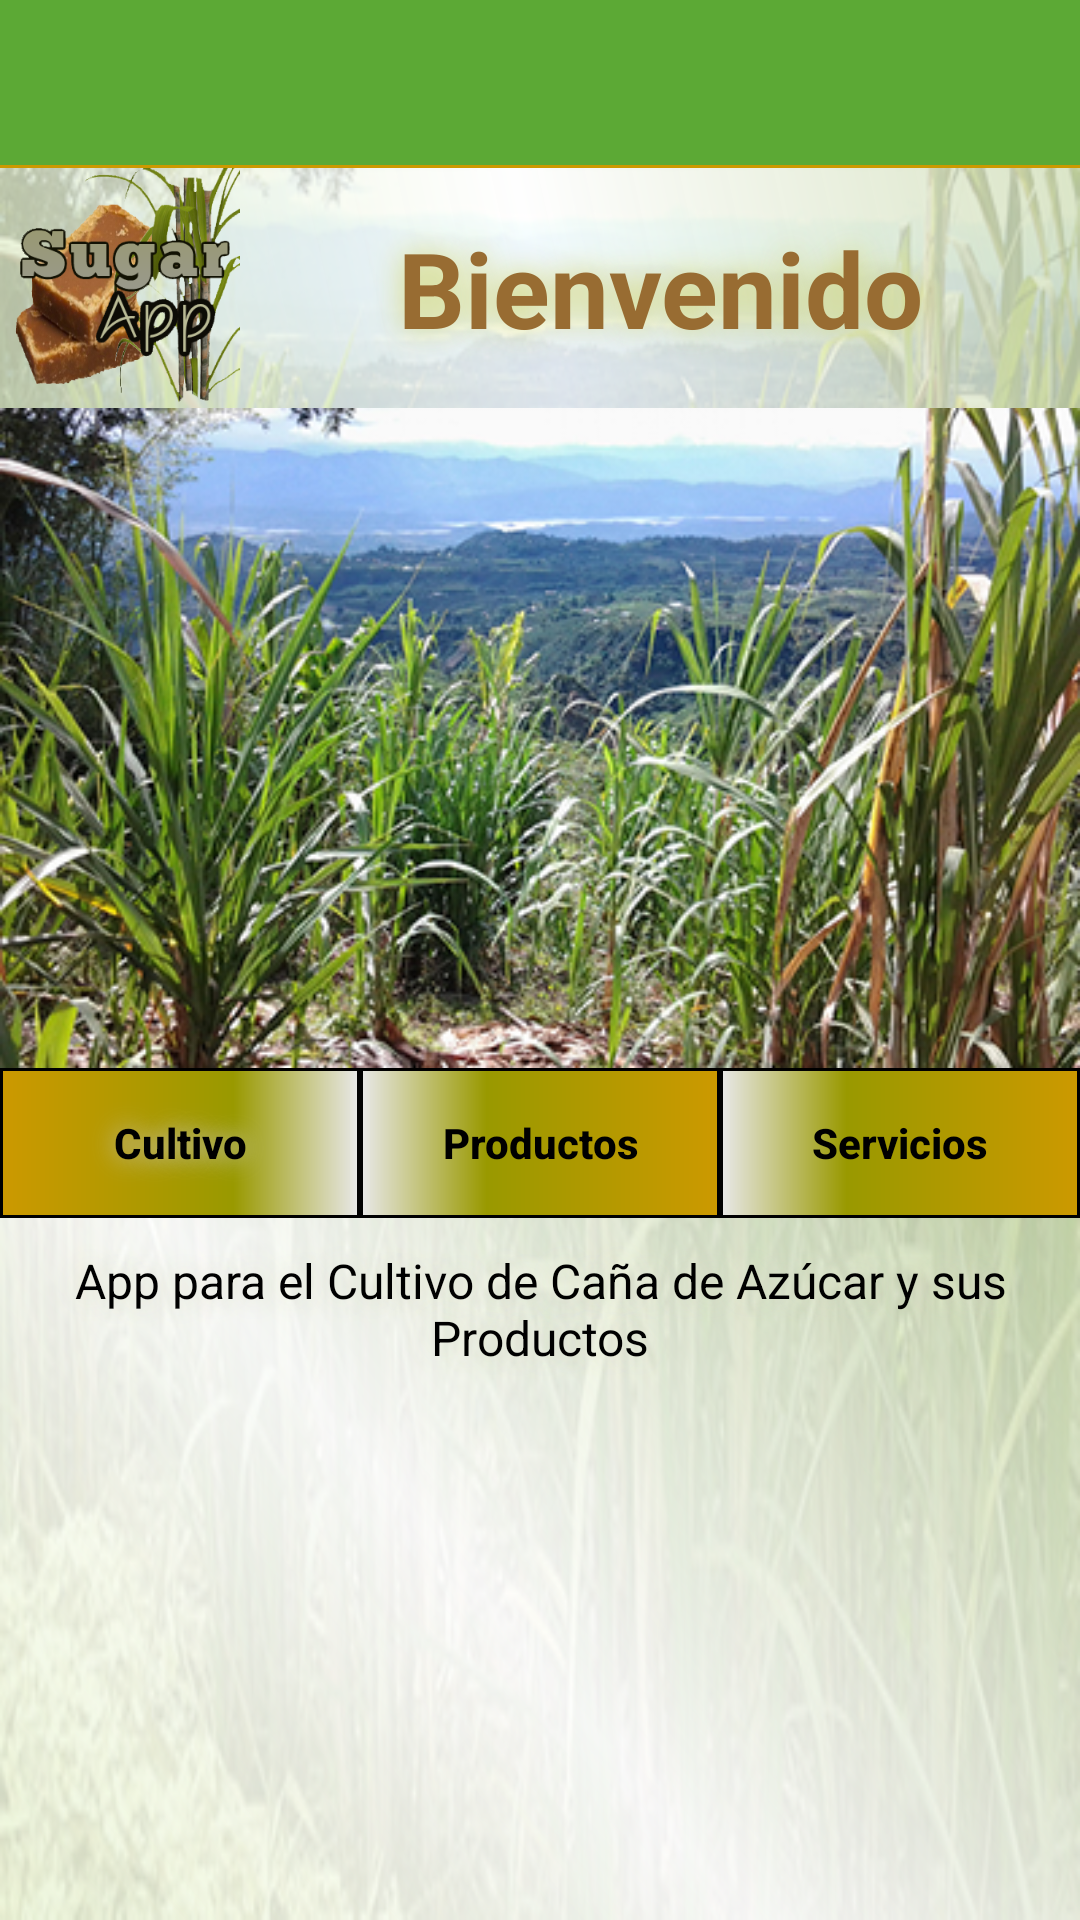

Reconstruct the res/layout file that produces this screen, plus the resources it refers to.
<!-- AndroidManifest.xml: application theme AppTheme -->
<!-- res/layout/activity_inicio.xml -->
<?xml version="1.0" encoding="utf-8"?>
<RelativeLayout xmlns:android="http://schemas.android.com/apk/res/android"
    xmlns:tools="http://schemas.android.com/tools"
    android:layout_width="match_parent"
    android:layout_height="match_parent"
    tools:context="proyecto.sugarapp.Inicio"
    android:background="@drawable/slider5">

    <include layout="@layout/toolbarimagenes"
        android:id="@+id/toolbarinicio">

    </include>



    <ScrollView
        android:layout_width="match_parent"
        android:layout_height="wrap_content"
        android:scrollbars="none"
        android:id="@+id/scrollView3"
        android:layout_below="@+id/toolbarinicio">

        <RelativeLayout
            android:layout_width="match_parent"
            android:layout_height="wrap_content"
            android:orientation="vertical">








            <LinearLayout
                android:layout_width="match_parent"
                android:layout_height="300dp"
                android:orientation="vertical"
                android:id="@+id/conimg"
                android:background="@drawable/slider1"
                android:paddingTop="0dp"
                android:paddingBottom="0dp">


                <LinearLayout
                    android:layout_width="match_parent"
                    android:layout_height="wrap_content"
                    android:id="@+id/contelogo"
                    android:background="@drawable/fondobienvenida">

                    <ImageView
                        android:layout_width="80dp"
                        android:layout_height="80dp"
                        android:src="@drawable/logosugarapp2"
                        android:layout_alignParentBottom="true"
                        android:layout_alignParentStart="true"
                        android:layout_marginBottom="0dp"
                        android:id="@+id/imglogin"/>

                    <TextView
                        android:layout_width="match_parent"
                        android:layout_height="wrap_content"
                        android:text="@string/bienve"
                        android:textSize="35sp"
                        android:textAlignment="center"
                        android:padding="5dp"
                        android:id="@+id/tvbienvenido"
                        android:textColor="#986c32"
                        android:textStyle="bold"
                        android:shadowColor="#d2d775"
                        android:shadowDx="0"
                        android:shadowDy="0"
                        android:shadowRadius="25"
                        android:layout_gravity="center"/>

                </LinearLayout>




                <ViewFlipper
                    android:layout_width="match_parent"
                    android:layout_height="match_parent"
                    android:id="@+id/contenimg"
                    android:background="@drawable/slider1">

                    <ImageView
                        android:layout_width="match_parent"
                        android:layout_height="match_parent"
                        android:src="@drawable/slider1"
                        android:adjustViewBounds="true"
                        android:scaleType="fitXY"/>

                    <ImageView
                        android:layout_width="match_parent"
                        android:layout_height="match_parent"
                        android:src="@drawable/slider2"
                        android:adjustViewBounds="true"
                        android:scaleType="fitXY"/>

                    <ImageView
                        android:layout_width="match_parent"
                        android:layout_height="match_parent"
                        android:src="@drawable/slider3"
                        android:adjustViewBounds="true"
                        android:scaleType="fitXY"/>

                    <ImageView
                        android:layout_width="match_parent"
                        android:layout_height="match_parent"
                        android:src="@drawable/slider4"
                        android:adjustViewBounds="true"
                        android:scaleType="fitXY"/>

                    <ImageView
                        android:layout_width="match_parent"
                        android:layout_height="match_parent"
                        android:src="@drawable/slider5"
                        android:adjustViewBounds="true"
                        android:scaleType="fitXY"/>


                </ViewFlipper>

            </LinearLayout>


    <LinearLayout
        android:orientation="horizontal"
        android:layout_width="match_parent"
        android:layout_height="wrap_content"
        android:layout_alignBottom="@+id/linearLayout"
        android:layout_alignParentStart="true"
        android:background="#9a7bb68e"
        android:id="@+id/linearLayout2"
        android:layout_below="@+id/conimg">

        <Button
            android:layout_width="wrap_content"
            android:layout_height="wrap_content"
            android:text="@string/culti"
            android:id="@+id/btncultivo"
            android:padding="3dp"
            android:layout_weight="1"
            android:textColor="#000"
            android:textStyle="bold"
            android:textAlignment="center"
            android:background="@drawable/fondoboton2"
            android:textAllCaps="false"
            android:layout_marginRight="0dp"
            android:shadowColor="#ccc"
            android:shadowDx="0"
            android:shadowDy="0"
            android:shadowRadius="20"/>

        <Button
            android:layout_width="wrap_content"
            android:layout_height="wrap_content"
            android:text="@string/produc"
            android:id="@+id/btnproductos"
            android:layout_weight="1"
            android:padding="3dp"
            android:textColor="#000"
            android:textStyle="bold"
            android:textAlignment="center"
            android:background="@drawable/fondoboton"
            android:textAllCaps="false"
            android:layout_marginRight="0dp" />

        <Button
            android:layout_width="wrap_content"
            android:layout_height="wrap_content"
            android:text="@string/servicios"
            android:id="@+id/btncontacto"
            android:layout_weight="1"
            android:padding="3dp"
            android:textColor="#000"
            android:textStyle="bold"
            android:textAlignment="center"
            android:background="@drawable/fondoboton"
            android:textAllCaps="false"/>
    </LinearLayout>

            <LinearLayout
                android:layout_width="match_parent"
                android:layout_height="match_parent"
                android:orientation="vertical"
                android:layout_below="@+id/linearLayout2"
                android:background="@drawable/fondobienvenida2">

            <TextView
                android:layout_width="match_parent"
                android:layout_height="300dp"
                android:text="@string/tprin"
                android:layout_below="@+id/linearLayout2"
                android:textAlignment="center"
                android:padding="10dp"
                android:id="@+id/descri"
                android:textSize="16sp"
                android:textColor="#000"
                android:shadowColor="#dcdec8"
                android:shadowDx="0"
                android:shadowDy="0"
                android:shadowRadius="25"/>









            </LinearLayout>

        </RelativeLayout>
    </ScrollView>



</RelativeLayout>
<!-- res/layout/toolbarimagenes.xml (included above) -->
<?xml version="1.0" encoding="utf-8"?>
<androidx.appcompat.widget.Toolbar
    xmlns:android="http://schemas.android.com/apk/res/android"
    android:layout_width="match_parent"
    android:layout_height="wrap_content"
    xmlns:app="http://schemas.android.com/apk/res-auto"
    app:theme="@style/ThemeOverlay.AppCompat.Dark"
    android:popupTheme="@style/ThemeOverlay.AppCompat.Light"
    android:background="@drawable/bordetab"
    app:popupTheme="@style/AppTheme.PopupOverlay">

</androidx.appcompat.widget.Toolbar>
<!-- resources referenced by this layout -->
<resources>
  <!-- drawable bordetab (drawable) -->
  <?xml version="1.0" encoding="utf-8"?>
  <layer-list xmlns:android="http://schemas.android.com/apk/res/android">
      <item>
          <shape android:shape="rectangle">
              <solid android:color="#cc9900" />
          </shape>
      </item>
      <item android:left="0dp" android:right="0dp" android:top="0dp" android:bottom="1dp">
          <shape android:shape="rectangle">
              <solid android:color="#ea52ab3a" />
          </shape>
      </item>
  </layer-list>
  <!-- drawable fondobienvenida (drawable) -->
  <shape xmlns:android="http://schemas.android.com/apk/res/android" android:shape="rectangle" >
      <gradient
          android:type="linear"
          android:centerX="50%"
          android:startColor="#c5e4f1cd"
          android:centerColor="#d1ffffff"
          android:endColor="#c5d0deb7"
          android:angle="45"/>
  </shape>
  <!-- drawable fondobienvenida2 (drawable) -->
  <shape xmlns:android="http://schemas.android.com/apk/res/android" android:shape="rectangle" >
      <gradient
          android:type="linear"
          android:centerX="50%"
          android:startColor="#d3e4f1cd"
          android:centerColor="#f1ffffff"
          android:endColor="#d6d0deb7"
          android:angle="45"/>
  </shape>
  <!-- drawable fondoboton (drawable) -->
  <?xml version="1.0" encoding="utf-8"?>
  <shape xmlns:android="http://schemas.android.com/apk/res/android" android:shape="rectangle" >
      <corners
          android:radius="0dp" />
      <gradient
          android:angle="0"
          android:centerX="35%"
          android:centerColor="#999900"
          android:startColor="#E8E8E8"
          android:endColor="#cc9900"
          android:type="linear"
          />
      <padding
          android:left="0dp"
          android:top="0dp"
          android:right="0dp"
          android:bottom="0dp"
          />
      <size
          android:width="170dp"
          android:height="50dp"
          />
      <stroke
          android:width="1dp"
          android:color="#000"
          />
  
  
  
  
  </shape>
  <!-- drawable fondoboton2 (drawable) -->
  <?xml version="1.0" encoding="utf-8"?>
  <shape xmlns:android="http://schemas.android.com/apk/res/android" android:shape="rectangle" >
      <corners
          android:radius="0dp" />
      <gradient
          android:angle="180"
          android:centerX="35%"
          android:centerColor="#999900"
          android:startColor="#E8E8E8"
          android:endColor="#cc9900"
          android:type="linear"
          />
      <padding
          android:left="0dp"
          android:top="0dp"
          android:right="0dp"
          android:bottom="0dp"
          />
      <size
          android:width="170dp"
          android:height="50dp"
          />
      <stroke
          android:width="1dp"
          android:color="#000"
          />
  
  
  
  
  </shape>
  <!-- drawable logosugarapp2: png bitmap (drawable, 107156 bytes) -->
  <!-- drawable slider1: png bitmap (drawable, 316463 bytes) -->
  <!-- drawable slider2: jpg bitmap (drawable, 67430 bytes) -->
  <!-- drawable slider3: jpg bitmap (drawable, 53977 bytes) -->
  <!-- drawable slider4: jpg bitmap (drawable, 76298 bytes) -->
  <!-- drawable slider5: jpg bitmap (drawable, 89148 bytes) -->
  <string name="bienve">Bienvenido</string>
  <string name="culti">Cultivo</string>
  <string name="produc">Productos</string>
  <string name="servicios">Servicios</string>
  <string name="tprin">App para el Cultivo de Caña de Azúcar y sus Productos</string>
  <style name="AppTheme.PopupOverlay" parent="ThemeOverlay.AppCompat.Light" />
  <style name="AppTheme" parent="Theme.AppCompat.Light.DarkActionBar">
          
          <item name="colorPrimary">#009900</item>
          <item name="colorPrimaryDark">#015e01</item>
          <item name="colorAccent">#cc9900</item>
          <item name="windowActionBar">false</item>
          <item name="windowNoTitle">true</item>
      </style>
</resources>
